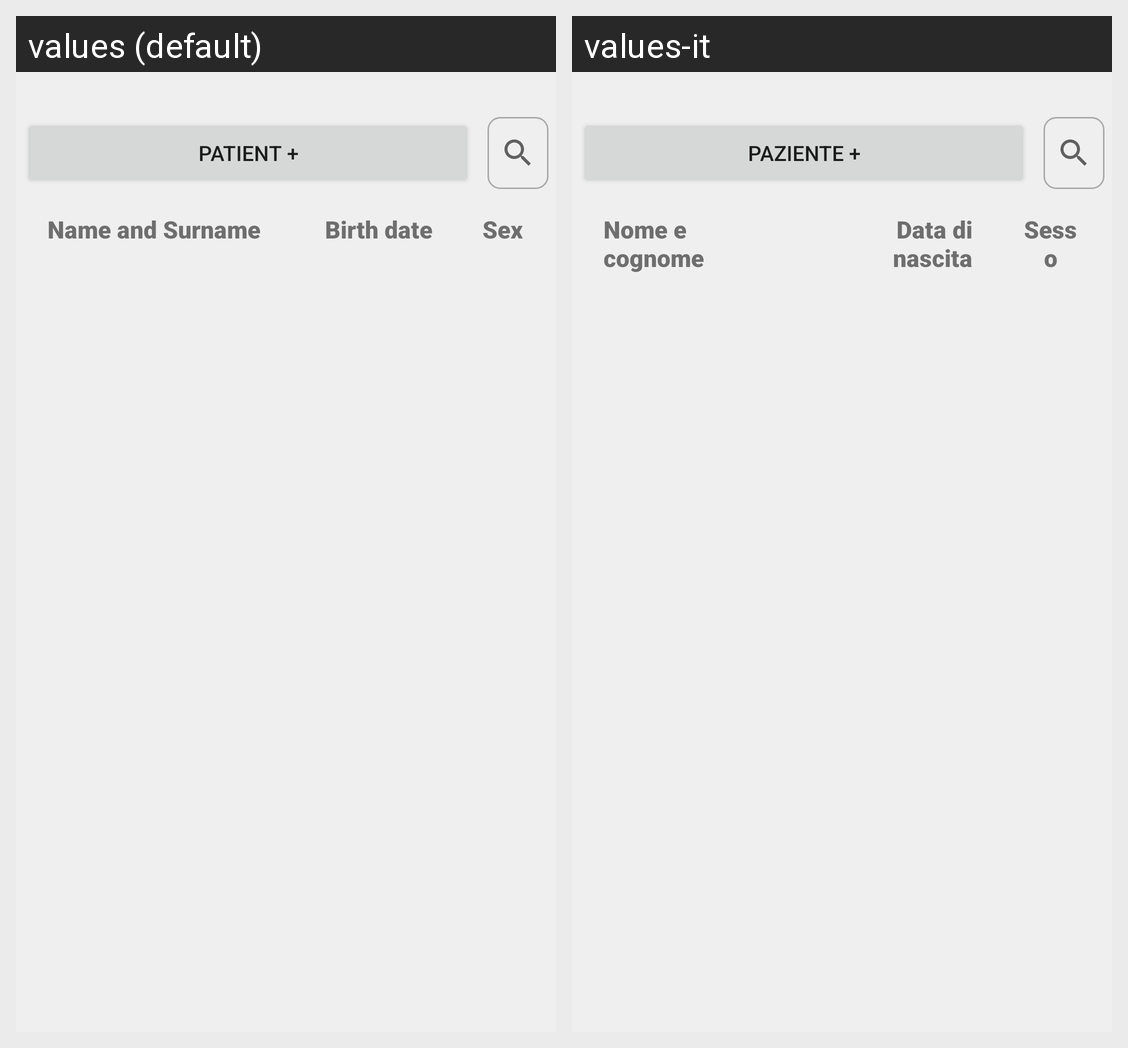

The Android screen above is rendered under two locales of the same app. Produce the string resources it draws, with the default and per-locale values.
Android screen res/layout/fragment_pazienti.xml rendered under 2 locales, left to right: values (default), values-it. Device: Nexus 5 (rendered at 1080×1920; each locale shown at half size, 540×960, under a caption strip naming it); theme Theme.MaterialComponents.DayNight.NoActionBar.
Strings drawn on this screen, with the default value and each locale's value (text and hints the layout hard-codes, and strings that could not be matched under every locale, appear in the picture but are not listed):

addPatient
  values: Patient +
  values-it: Paziente +

nameSurname
  values: Name and Surname
  values-it: Nome e cognome

birth_date_hint
  values: Birth date
  values-it: Data di nascita

sex
  values: Sex
  values-it: Sesso
